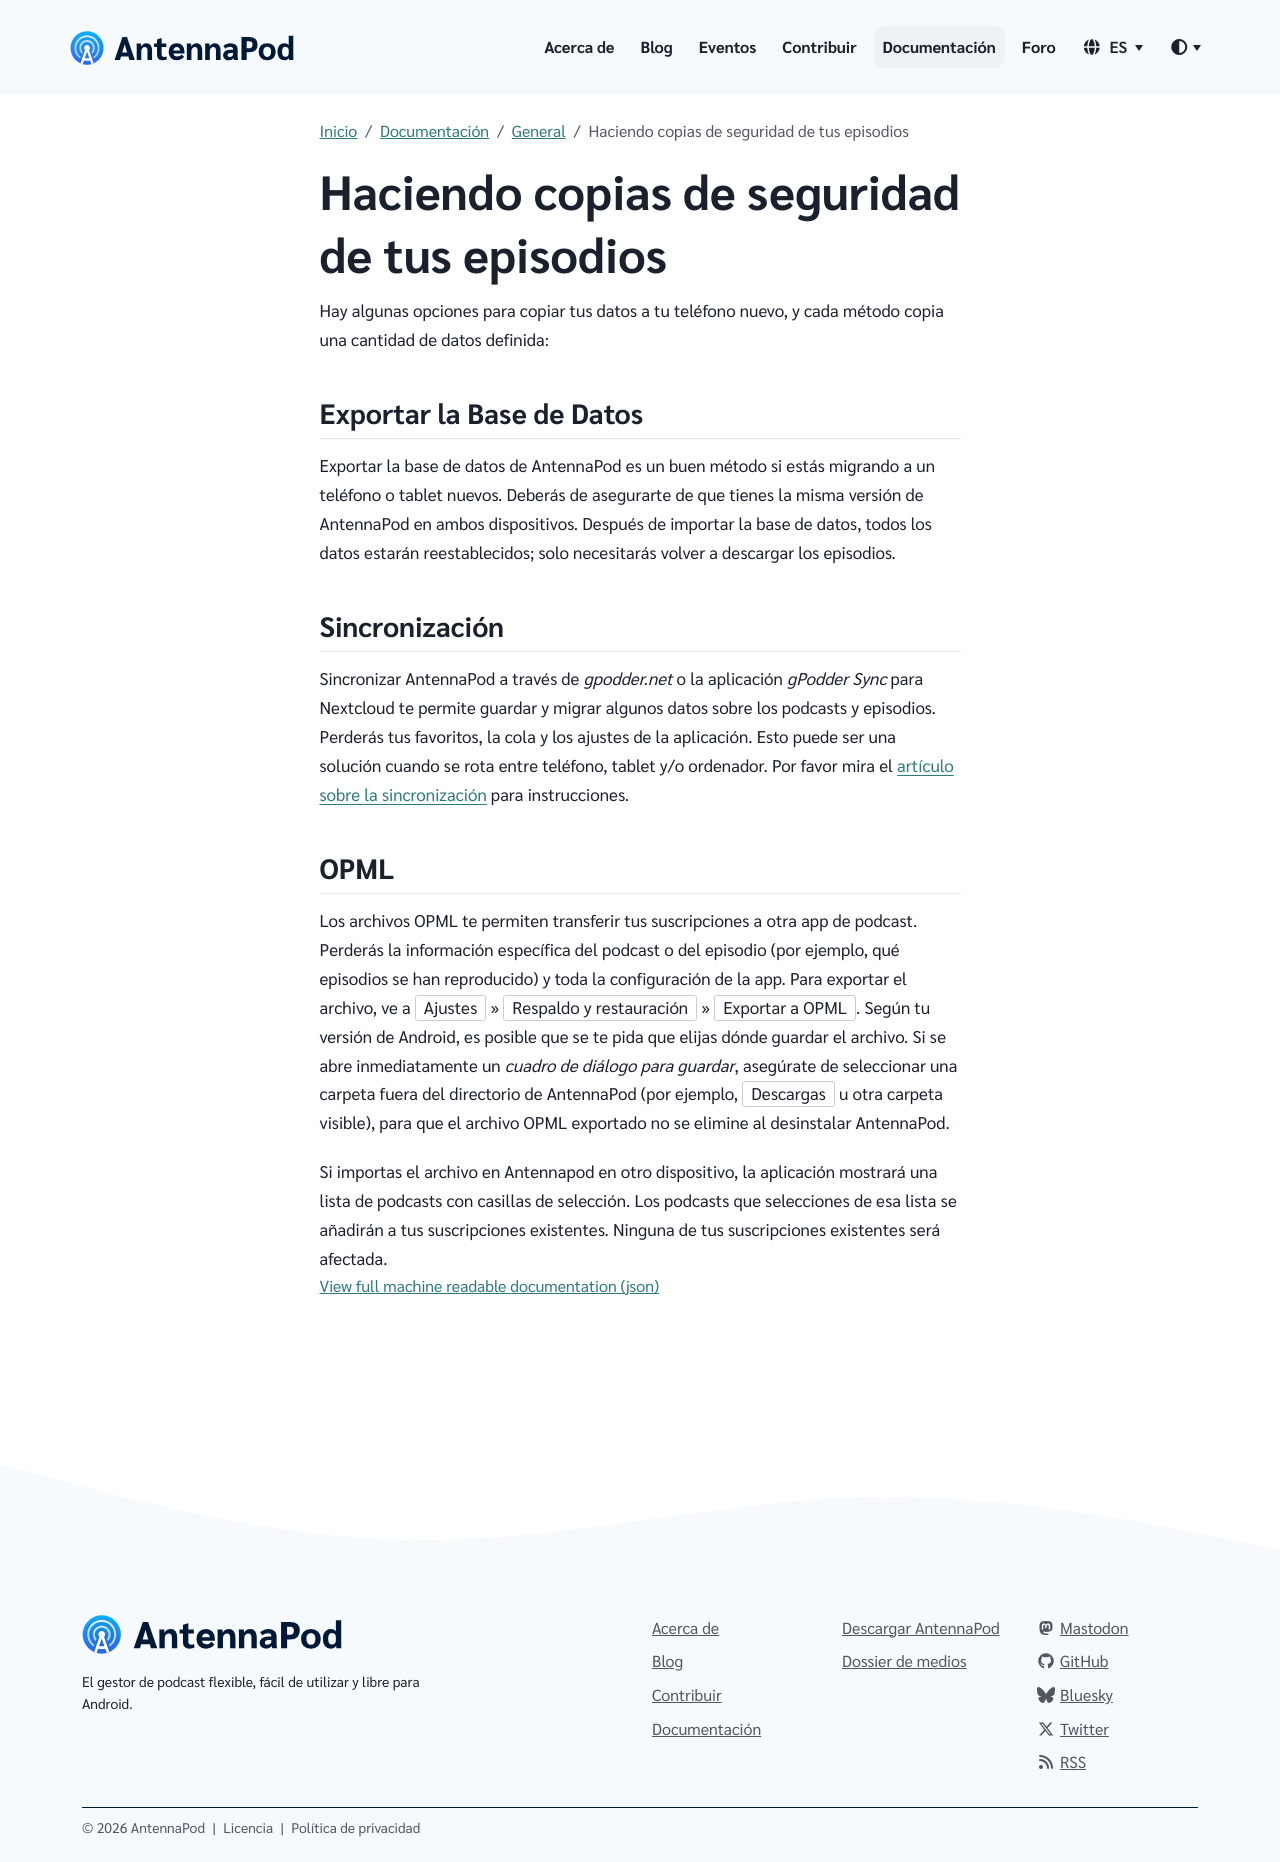

repository: AntennaPod/antennapod.github.io · page: es/documentation/general/backup.html · generator: jekyll

Hay algunas opciones para copiar tus datos a tu teléfono nuevo, y cada método copia una cantidad de datos definida:

## Exportar la Base de Datos

Exportar la base de datos de AntennaPod es un buen método si estás migrando a un teléfono o tablet nuevos. Deberás de asegurarte de que tienes la misma versión de AntennaPod en ambos dispositivos. Después de importar la base de datos, todos los datos estarán reestablecidos; solo necesitarás volver a descargar los episodios.

## Sincronización

Sincronizar AntennaPod a través de *gpodder.net* o la aplicación *gPodder Sync* para Nextcloud te permite guardar y migrar algunos datos sobre los podcasts y episodios. Perderás tus favoritos, la cola y los ajustes de la aplicación. Esto puede ser una solución cuando se rota entre teléfono, tablet y/o ordenador. Por favor mira el [artículo sobre la sincronización](/documentation/general/synchronization) para instrucciones.

## OPML

Los archivos OPML te permiten transferir tus suscripciones a otra app de podcast. Perderás la información específica del podcast o del episodio (por ejemplo, qué episodios se han reproducido) y toda la configuración de la app. Para exportar el archivo, ve a `Ajustes` » `Respaldo y restauración` » `Exportar a OPML`. Según tu versión de Android, es posible que se te pida que elijas dónde guardar el archivo. Si se abre inmediatamente un *cuadro de diálogo para guardar*, asegúrate de seleccionar una carpeta fuera del directorio de AntennaPod (por ejemplo, `Descargas` u otra carpeta visible), para que el archivo OPML exportado no se elimine al desinstalar AntennaPod.

Si importas el archivo en Antennapod en otro dispositivo, la aplicación mostrará una lista de podcasts con casillas de selección. Los podcasts que selecciones de esa lista se añadirán a tus suscripciones existentes. Ninguna de tus suscripciones existentes será afectada.
